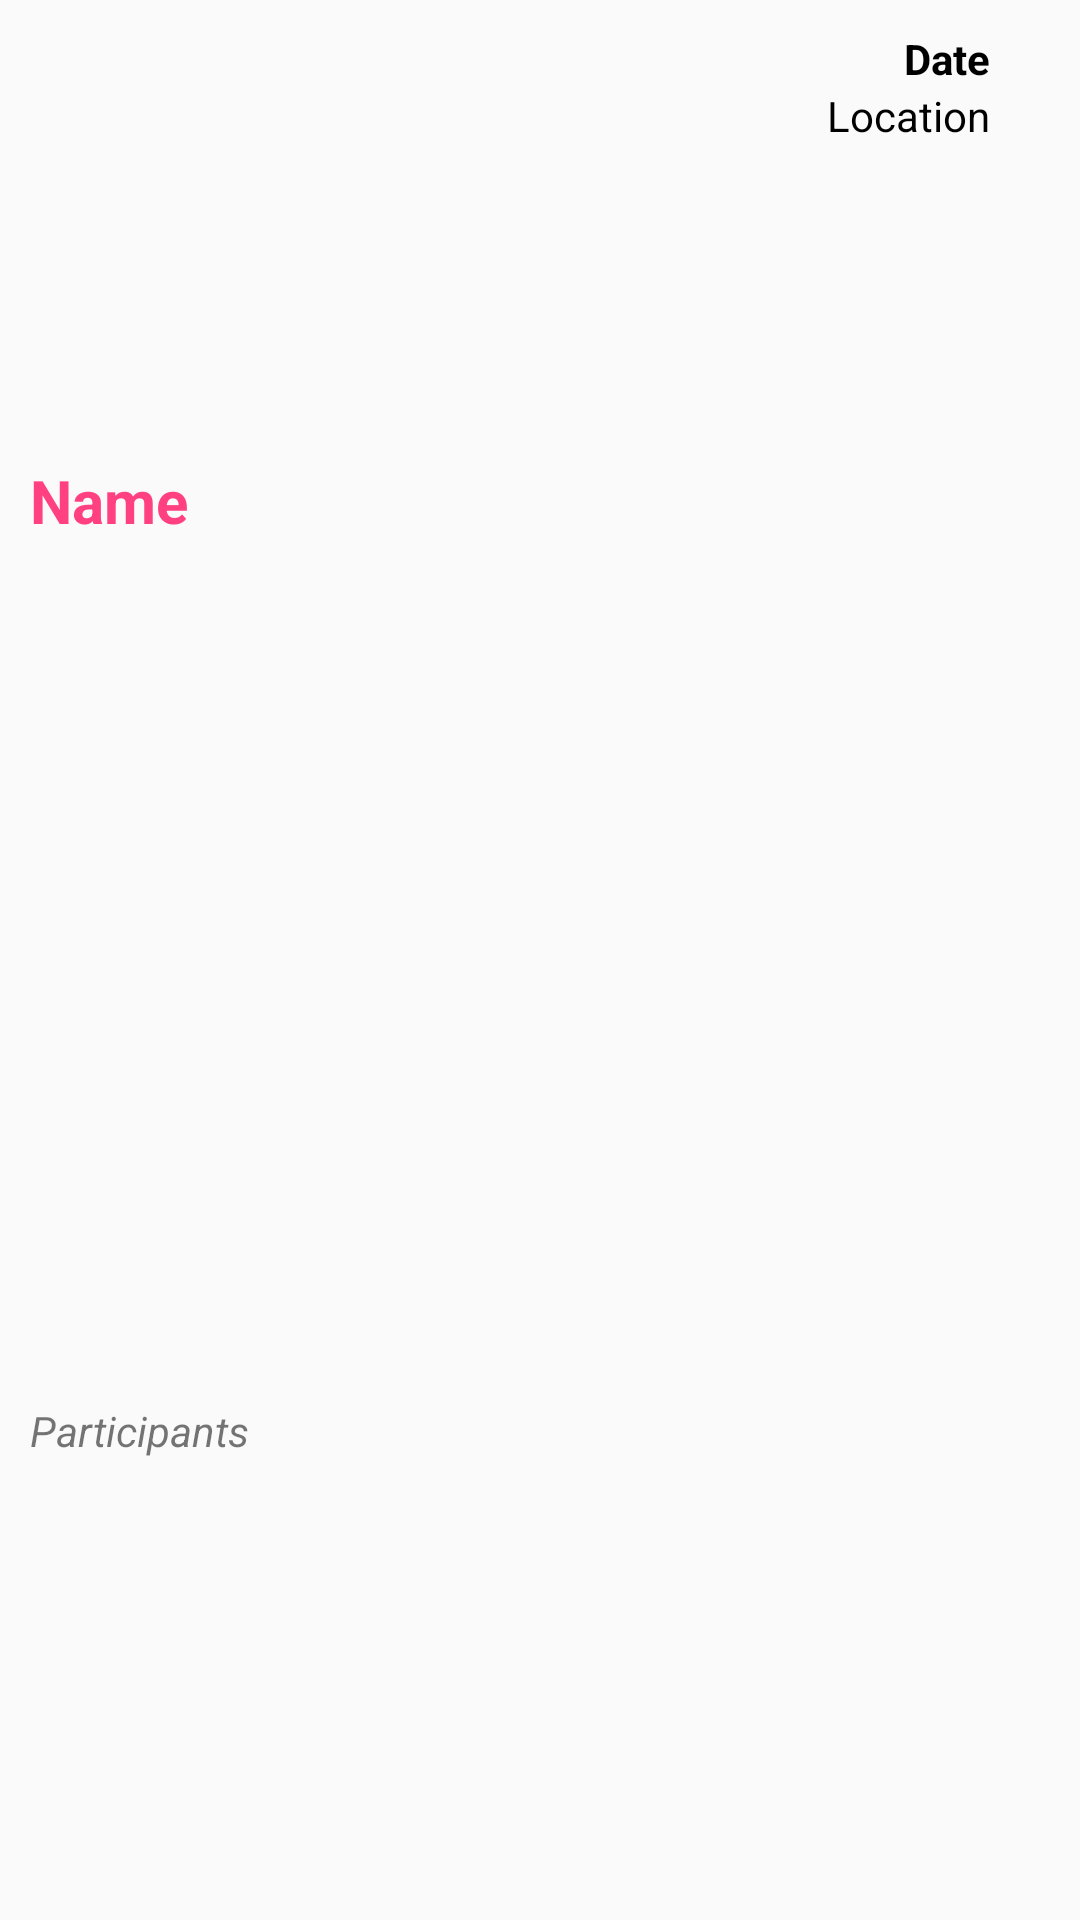

Here is an Android app screen rendered from its layout file. Give the layout XML and the strings, colors and styles it references.
<!-- AndroidManifest.xml: application theme AppTheme -->
<!-- res/layout/event_list_item.xml -->
<?xml version="1.0" encoding="utf-8"?>
<LinearLayout xmlns:android="http://schemas.android.com/apk/res/android"
    android:layout_width="match_parent"
    android:layout_height="wrap_content"
    android:orientation="horizontal"
    android:padding="10dp"
    android:weightSum="2">

    <LinearLayout
        android:layout_width="match_parent"
        android:layout_height="match_parent"
        android:layout_weight="1"
        android:weightSum="2"
        android:gravity="center_vertical"
        android:orientation="vertical">

        <TextView
            android:id="@+id/name"
            android:layout_width="match_parent"
            android:layout_height="wrap_content"
            android:layout_weight="1"
            android:text="Name"
            android:textSize="20sp"
            android:gravity="center_vertical"
            android:textColor="@color/colorAccent"
            android:textStyle="bold" />

        <TextView
            android:id="@+id/participants"
            android:layout_width="wrap_content"
            android:layout_height="wrap_content"
            android:layout_weight="1"
            android:text="Participants"
            android:gravity="center_vertical"

            android:textStyle="italic" />
    </LinearLayout>

    <LinearLayout
        android:layout_width="match_parent"
        android:layout_height="match_parent"
        android:layout_weight="1"
        android:orientation="vertical">

        <TextView
            android:id="@+id/date"
            android:layout_width="match_parent"
            android:layout_height="wrap_content"
            android:text="Date"
            android:textStyle="bold"
            android:gravity="right"
            android:layout_marginRight="20dp"
            android:textColor="@android:color/black" />

        <TextView
            android:id="@+id/location"
            android:layout_width="match_parent"
            android:layout_height="wrap_content"
            android:text="Location"
            android:gravity="right"
            android:layout_marginRight="20dp"
            android:textColor="@android:color/black" />

    </LinearLayout>


</LinearLayout>
<!-- resources referenced by this layout -->
<resources>
  <color name="colorAccent">#FF4081</color>
  <style name="AppTheme" parent="Theme.AppCompat.Light.NoActionBar">
          
          <item name="colorPrimary">@color/colorPrimary</item>
          <item name="colorPrimaryDark">@color/colorPrimaryDark</item>
          <item name="colorAccent">@color/colorAccent</item>
      </style>
  <color name="colorPrimary">#3F51B5</color>
  <color name="colorPrimaryDark">#303F9F</color>
</resources>
